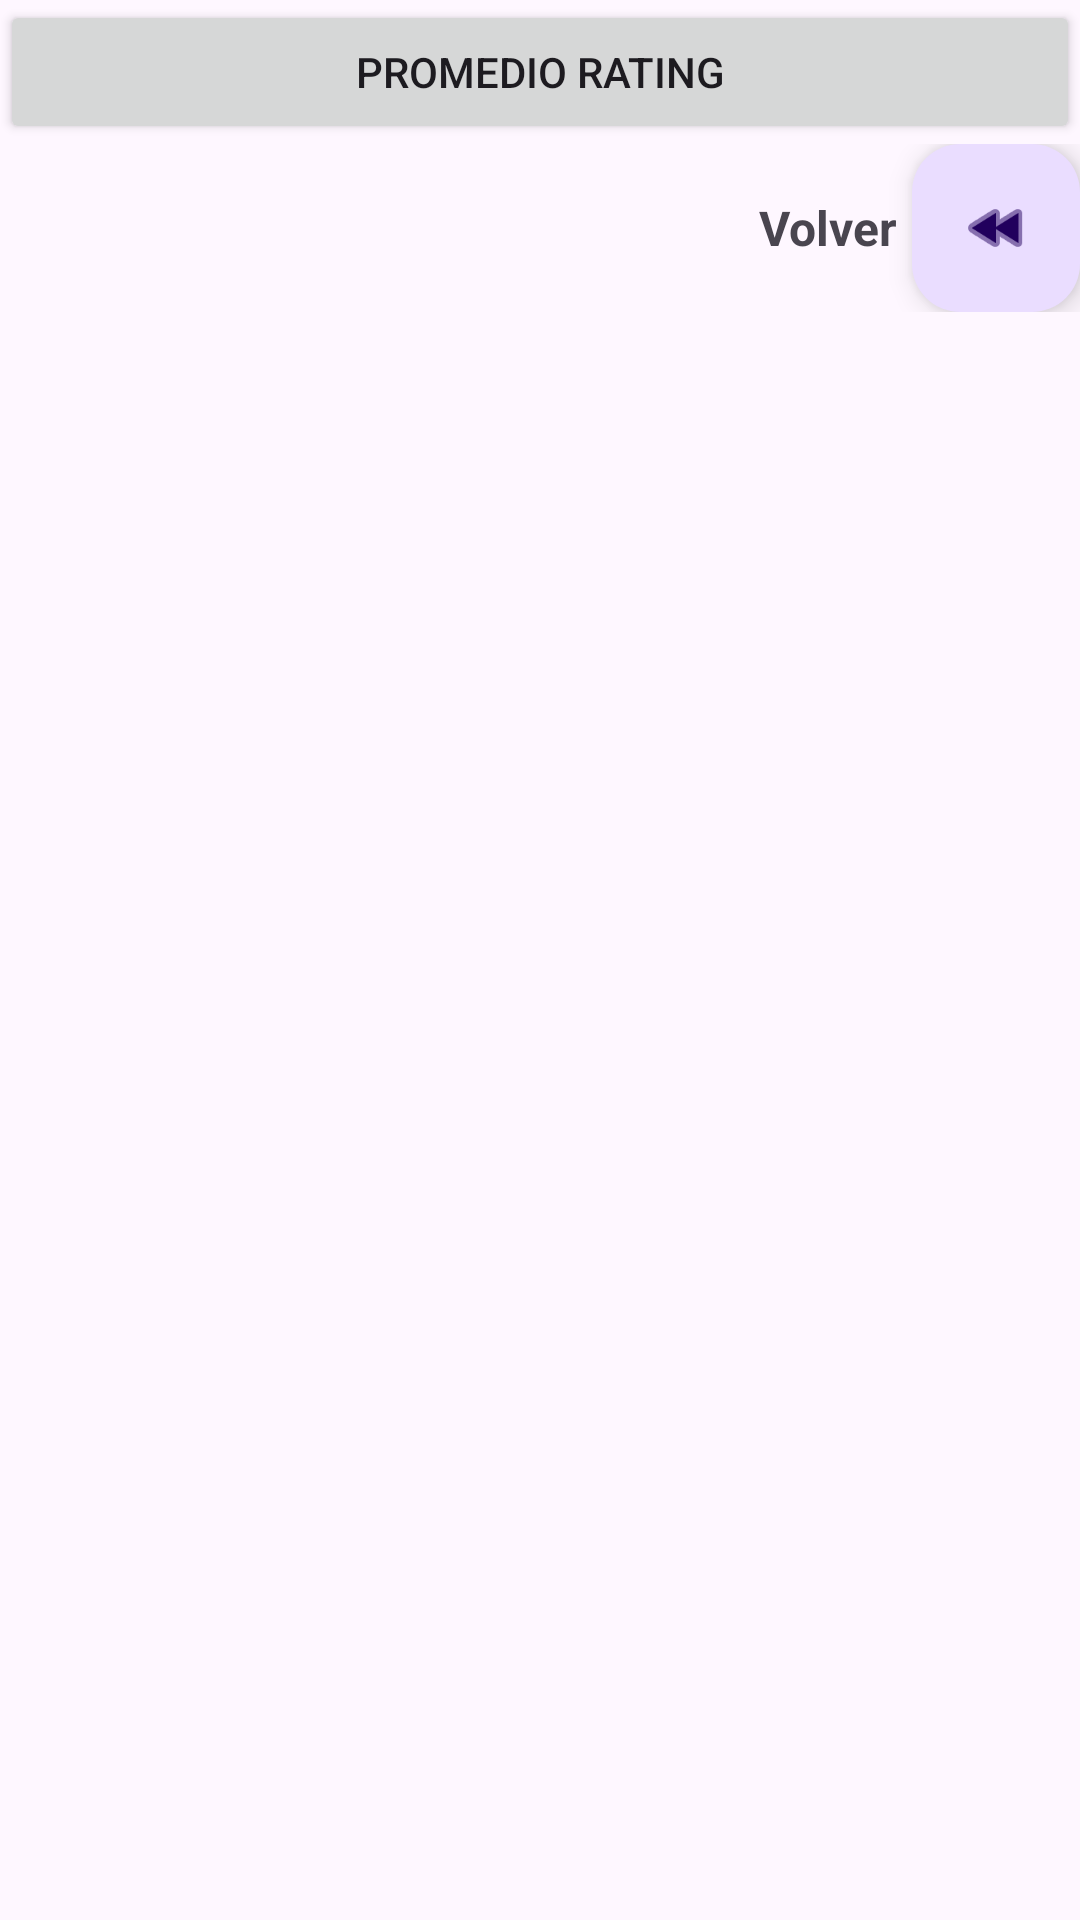

Layout XML and referenced resources for this Android screen:
<!-- AndroidManifest.xml: application theme Theme.FrankenApp -->
<!-- res/layout/activity_rating.xml -->
<?xml version="1.0" encoding="utf-8"?>
<LinearLayout xmlns:android="http://schemas.android.com/apk/res/android"
    xmlns:app="http://schemas.android.com/apk/res-auto"
    xmlns:tools="http://schemas.android.com/tools"
    android:layout_width="match_parent"
    android:layout_height="match_parent"
    tools:context=".RatingActivity"
    android:layout_margin="15dp"
    android:orientation="vertical">

    <androidx.recyclerview.widget.RecyclerView
        android:id="@+id/rView"
        android:layout_width="match_parent"
        android:layout_height="wrap_content" />

    <Button
        android:id="@+id/btnVotar"
        android:layout_width="match_parent"
        android:layout_height="wrap_content"
        android:onClick="calcularRating"
        android:text="Promedio Rating" />

    <LinearLayout
        android:id="@+id/linear2"
        android:layout_width="wrap_content"
        android:layout_height="wrap_content"
        android:layout_gravity="right"
        android:orientation="horizontal">

        <TextView
            android:id="@+id/textView56"
            android:layout_width="match_parent"
            android:layout_height="wrap_content"
            android:layout_gravity="center"
            android:layout_margin="5dp"
            android:text="Volver"
            android:textSize="16sp"
            android:textStyle="bold" />

        <com.google.android.material.floatingactionbutton.FloatingActionButton
            android:id="@+id/btnVolver"
            android:layout_width="match_parent"
            android:layout_height="wrap_content"
            android:layout_gravity="right"
            android:onClick="volverMainActivity"
            app:srcCompat="@android:drawable/ic_media_rew" />

    </LinearLayout>
</LinearLayout>
<!-- resources referenced by this layout -->
<resources>
  <style name="Theme.FrankenApp" parent="Base.Theme.FrankenApp" />
  <style name="Base.Theme.FrankenApp" parent="Theme.Material3.DayNight.NoActionBar">
          
          
      </style>
</resources>
